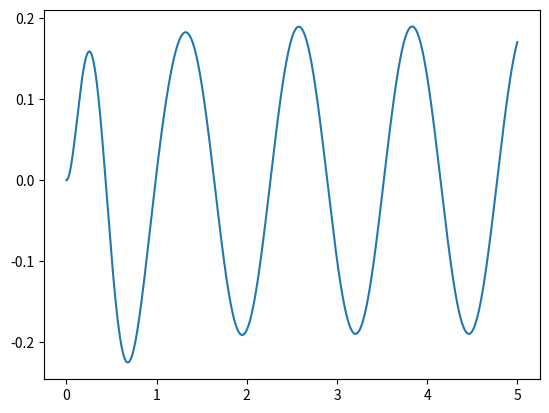

Write the Python code that produced this figure.
from math import sin, sqrt
import matplotlib.pyplot as plt


# constants
U0 = 0 # volts
U1 = 12 # volts
freq = [5, 10, 15] # rad/s
RMS = 8.485 # volts
URampTime = 0.5 # seconds
R = 20 # ohm
L = 4 # henries
C = 2.5/1000 # mF -> Faraday

# state variables
i = 0
vU = 0
vR = 0
vL = 0
vC = 0

# time
t = 0
tDelta = 1e-4
tEnd = 5

# save arrays
I = []
VU = []
VR = []
VL = []
VC = []
T = []


while t < tEnd:
    vU = sqrt(2) * RMS * sin(freq[0]*t) # initial voltage

    vR = vU - i * R # voltage after resistor

    iLDot = 1/L * (vR - vC) # current gradient in inductor
    vCDot = 1/C * i # voltage gradient in capacitor

    # integrate
    i = i + iLDot * tDelta
    vC = vC + vCDot * tDelta

    # save variables
    I.append(i)
    VU.append(vU)
    VR.append(vR)
    VL.append(vL)
    VC.append(vC)
    T.append(t)

    t += tDelta # update time


plt.plot(T, I)
plt.show()